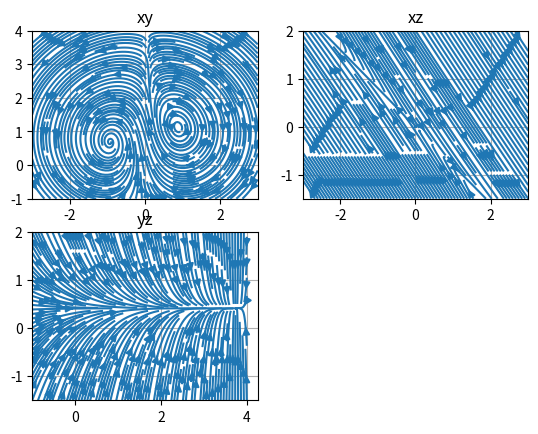

Write the Python code that produced this figure.
import numpy as np
from scipy.integrate import odeint
import matplotlib.pyplot as plt

y0 = [1, 1, 1]  # conditions initiales
a = 0.9
b = 0.2
c = 1.2
h = 0.


def chaotic_finance_system(v, t, a, b, c, h):
    x, y, z = v
    dvdt = [z+(y-a)*x, 1-b*y-x**2, -x-c*z+h*z**2]
    return dvdt


def solutions(graph=True):
    t = np.linspace(0, 6, 1200)
    sol = odeint(chaotic_finance_system, y0, t, args=(a, b, c, h))
    x = sol[:, 0]
    y = sol[:, 1]
    z = sol[:, 2]
    if graph:
        fig, axs = plt.subplots(2, 2)
        fig.suptitle(f'Solutions: a={a:.1f} b={b:.1f} c={c:.1f} h={h:.1f}')
        axs[0, 0].plot(t, x, label='x(t)')
        axs[0, 0].set_title('x(t)')
        axs[0, 1].plot(t, y, label='y(t)')
        axs[0, 1].set_title('y(t)')
        axs[1, 0].plot(t, z, label='z(t)')
        axs[1, 0].set_title('z(t)')
        for row in axs:
            for ax in row:
                ax.legend(loc='best')
                ax.set_xlabel('t')
                ax.grid()
        axs[1, 1].remove()
        plt.show()
    return x, y, z


def phase_graph():
    x_arange = np.linspace(-3, 3, 400)
    y_arange = np.linspace(-1, 4, 400)
    z_arange = np.linspace(-1.5, 2, 400)

    fig, axs = plt.subplots(2, 2)
    axs[1, 1].remove()

    # rappel: dvdt = [zvalues+(yvalues-a)*xvalues, 1-b*y-x**2, -x-c*z+h*z**2]

    xvalues, yvalues = np.meshgrid(x_arange, y_arange)
    zvalues = -0.2
    axs[0, 0].streamplot(xvalues, yvalues, zvalues+(yvalues-a)
                         * xvalues, 1-b*yvalues-xvalues**2, density=2.5)
    axs[0, 0].grid()
    axs[0, 0].set_title('xy')

    xvalues, zvalues = np.meshgrid(x_arange, z_arange)
    yvalues = 1.75
    axs[0, 1].streamplot(xvalues, zvalues, zvalues+(yvalues-a)
                         * xvalues, -xvalues-c*zvalues+h*zvalues**2, density=2.5)
    axs[0, 1].grid()
    axs[0, 1].set_title('xz')

    yvalues, zvalues = np.meshgrid(y_arange, z_arange)
    xvalues = -0.5
    axs[1, 0].streamplot(yvalues, zvalues, 1-b*yvalues-xvalues **
                         2, -xvalues-c*zvalues+h*zvalues**2, density=2.5)
    axs[1, 0].grid()
    axs[1, 0].set_title('yz')
    plt.show()


# x, y, z = solutions_graph()
# plt.plot(y, z, 'r')
# plt.show()
phase_graph()
